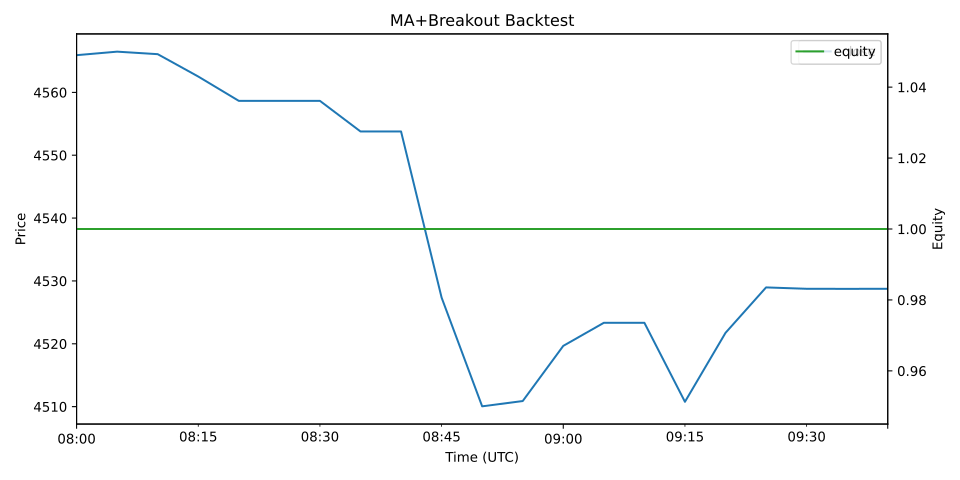

Values plotted in this chart, from the file beside it:
ts, close, fast, slow, highN, lowN, highN_prev, lowN_prev, signal, pos, ret, equity
2025-09-15 08:00:00+00:00, 4566, , , , , , , HOLD, 0.0, 0.0, 1.0
2025-09-15 08:05:00+00:00, 4566, , , , , , , HOLD, 0.0, 0.0, 1.0
2025-09-15 08:10:00+00:00, 4566, , , , , , , HOLD, 0.0, -0.0, 1.0
2025-09-15 08:15:00+00:00, 4563, , , , , , , HOLD, 0.0, -0.0, 1.0
2025-09-15 08:20:00+00:00, 4559, , , , , , , HOLD, 0.0, -0.0, 1.0
2025-09-15 08:25:00+00:00, 4559, , , , , , , HOLD, 0.0, 0.0, 1.0
2025-09-15 08:30:00+00:00, 4559, , , , , , , HOLD, 0.0, 0.0, 1.0
2025-09-15 08:35:00+00:00, 4554, , , , , , , HOLD, 0.0, -0.0, 1.0
2025-09-15 08:40:00+00:00, 4554, , , , , , , HOLD, 0.0, 0.0, 1.0
2025-09-15 08:45:00+00:00, 4527, 4557, , , , , , HOLD, 0.0, -0.0, 1.0
2025-09-15 08:50:00+00:00, 4510, 4552, , , , , , HOLD, 0.0, -0.0, 1.0
2025-09-15 08:55:00+00:00, 4511, 4546, , , , , , HOLD, 0.0, 0.0, 1.0
2025-09-15 09:00:00+00:00, 4520, 4541, , , , , , HOLD, 0.0, 0.0, 1.0
2025-09-15 09:05:00+00:00, 4523, 4537, , , , , , HOLD, 0.0, 0.0, 1.0
2025-09-15 09:10:00+00:00, 4523, 4534, , , , , , HOLD, 0.0, 0.0, 1.0
2025-09-15 09:15:00+00:00, 4511, 4529, , , , , , HOLD, 0.0, -0.0, 1.0
2025-09-15 09:20:00+00:00, 4522, 4525, , , , , , HOLD, 0.0, 0.0, 1.0
2025-09-15 09:25:00+00:00, 4529, 4523, , , , , , HOLD, 0.0, 0.0, 1.0
2025-09-15 09:30:00+00:00, 4529, 4520, , , , , , HOLD, 0.0, -0.0, 1.0
2025-09-15 09:35:00+00:00, 4529, 4521, , 4566, 4510, , , HOLD, 0.0, -0.0, 1.0
2025-09-15 09:40:00+00:00, 4529, 4522, , 4566, 4510, 4566, 4510, HOLD, 0.0, 0.0, 1.0
